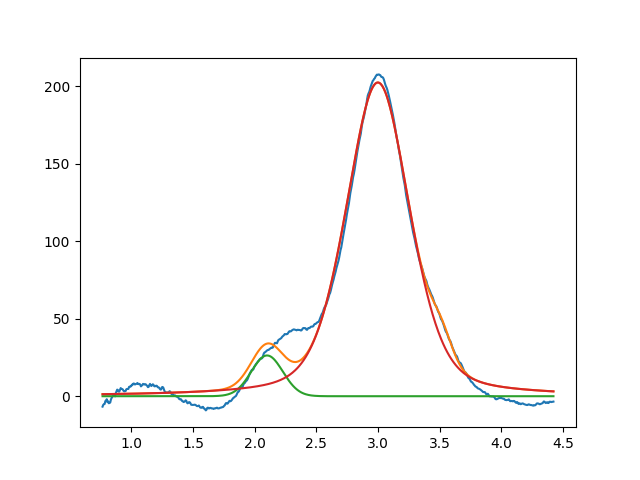

The data file committed next to this chart (first rows):
2.099999999999999645e+00, 2.631372789892373376e+01, 2.999999999999999334e-01, 9.999999999999998890e-01
2.998463930545534506e+00, 2.024940113674802831e+02, 6.087515149547271243e-01, 6.469514549919558322e-01
3.515460788625821564e+00, 1.401547590527266962e+01, 1.999999999999999833e-01, 9.999999999999998890e-01
